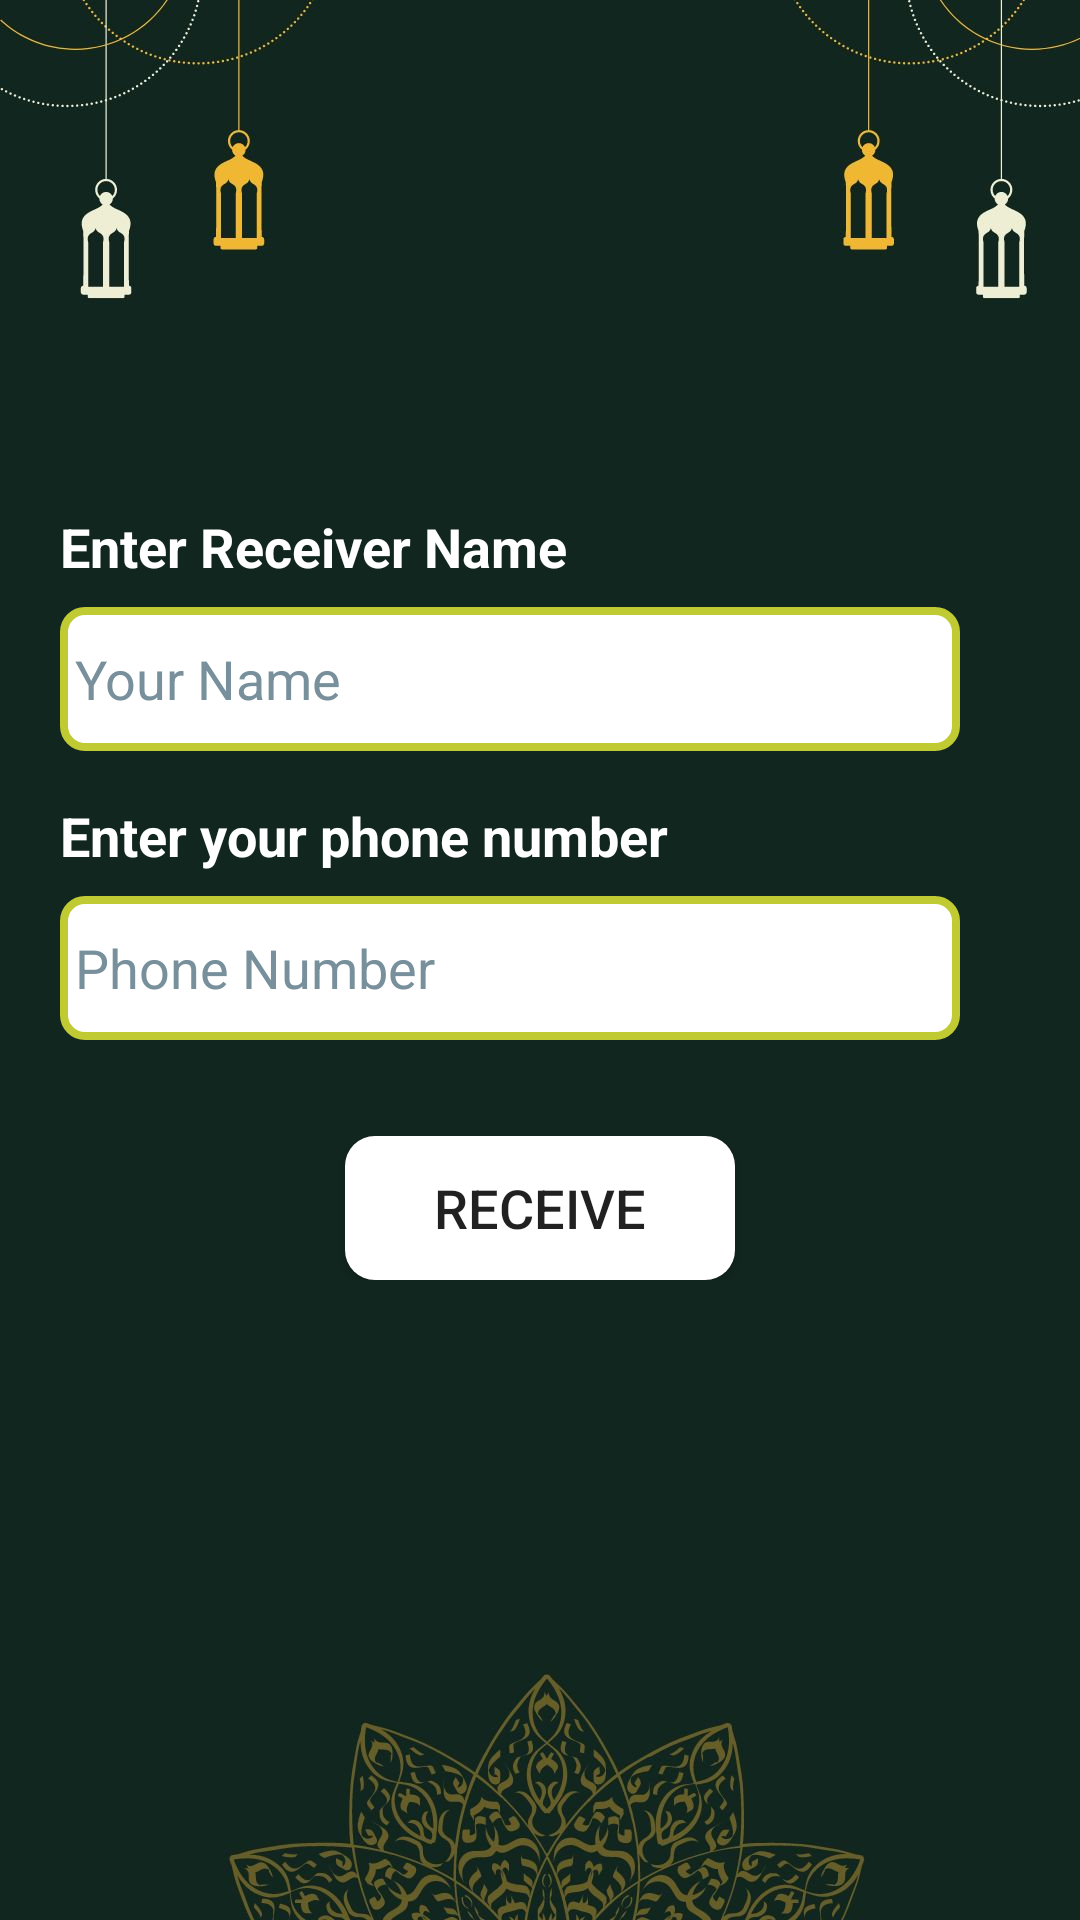

Produce the Android XML layout that renders to this screen, including the resource entries it uses.
<!-- AndroidManifest.xml: application theme Theme.TawfiqTheFoodDonationApp -->
<!-- res/layout/activity_receive.xml -->
<?xml version="1.0" encoding="utf-8"?>
<ScrollView xmlns:android="http://schemas.android.com/apk/res/android"
    xmlns:tools="http://schemas.android.com/tools"
    android:layout_width="match_parent"
    android:layout_height="match_parent"
    android:background="@drawable/dashboard"
    tools:context=".Receive">

    <LinearLayout
        android:layout_width="match_parent"
        android:layout_height="wrap_content"
        android:orientation="vertical"
        android:padding="20dp"
        android:layout_marginTop="150dp">


        <TextView
            android:layout_width="wrap_content"
            android:layout_height="wrap_content"
            android:text="@string/enter_receiver_name_receivexml"
            android:textSize="18sp"
            android:textColor="@color/white"
            android:textStyle="bold"
            android:layout_marginBottom="8dp"
            android:layout_marginEnd="75dp"/>

        <EditText
            android:id="@+id/editTextName_R"
            android:layout_width="300dp"
            android:layout_height="wrap_content"
            android:layout_marginBottom="16dp"
            android:hint="@string/your_name_donate_activity"
            android:inputType="text"
            android:maxLength="40"
            android:minHeight="48dp"
            android:textColor="@color/black"
            android:background="@drawable/custom_input"
            android:textColorHint="#78909C"
            android:autofillHints=""
            android:padding="5dp"/>

        <TextView
            android:layout_width="wrap_content"
            android:layout_height="wrap_content"
            android:text="@string/enter_your_phone_number_doante"
            android:textColor="@color/white"
            android:textStyle="bold"
            android:textSize="18sp"
            android:layout_marginBottom="8dp"
            android:layout_marginEnd="40dp"/>

        <EditText
            android:id="@+id/editTextPhoneNumber_R"
            android:layout_width="300dp"
            android:layout_height="wrap_content"
            android:layout_marginBottom="32dp"
            android:hint="@string/phone_number"
            android:inputType="phone"
            android:maxLength="15"
            android:minHeight="48dp"
            android:textColor="@color/black"
            android:background="@drawable/custom_input"
            android:textColorHint="#78909C"
            android:autofillHints=""
            android:padding="5dp"/>

        <androidx.appcompat.widget.AppCompatButton
            android:id="@+id/buttonRecv"
            android:layout_width="130dp"
            android:layout_height="wrap_content"
            android:text="@string/receive_btn"
            android:textSize="18sp"
            android:background="@drawable/rounded_button"
            android:layout_gravity="center"/>

    </LinearLayout>

</ScrollView>
<!-- resources referenced by this layout -->
<resources>
  <!-- drawable custom_input (drawable) -->
  <?xml version="1.0" encoding="utf-8"?>
  <selector xmlns:android="http://schemas.android.com/apk/res/android">
  
      <item android:state_enabled="true" android:state_focused="true">
          <shape android:shape="rectangle">
              <solid android:color="@color/white"/>
              <corners android:radius="7dp"/>
              <stroke android:color="#5E35B1"  android:width="2.5dp"/>
          </shape>
      </item>
  
      <item android:state_enabled="true" >
          <shape android:shape="rectangle">
              <solid android:color="@color/white"/>
              <corners android:radius="7dp"/>
              <stroke android:color="#C0CA33" android:width="2.5dp"/>
          </shape>
      </item>
  </selector>
  <!-- drawable dashboard: jpg bitmap (drawable, 74989 bytes) -->
  <!-- drawable rounded_button (drawable) -->
  <?xml version="1.0" encoding="utf-8"?>
  <shape xmlns:android="http://schemas.android.com/apk/res/android">
      <corners android:radius="10dp" /> 
      <solid android:color="@color/white" /> 
  </shape>
  <string name="enter_receiver_name_receivexml">Enter Receiver Name</string>
  <string name="enter_your_phone_number_doante">Enter your phone number</string>
  <string name="phone_number">Phone Number</string>
  <string name="receive_btn">Receive</string>
  <string name="your_name_donate_activity">Your Name</string>
  <style name="Theme.TawfiqTheFoodDonationApp" parent="Base.Theme.TawfiqTheFoodDonationApp" />
  <style name="Base.Theme.TawfiqTheFoodDonationApp" parent="Theme.AppCompat.DayNight.NoActionBar">
          
          
      </style>
  <!-- not gathered from this repository: default colours our renderer supplied (Android Studio template values) -->
  <color name="black">#FF000000</color>
  <color name="white">#FFFFFFFF</color>
</resources>
